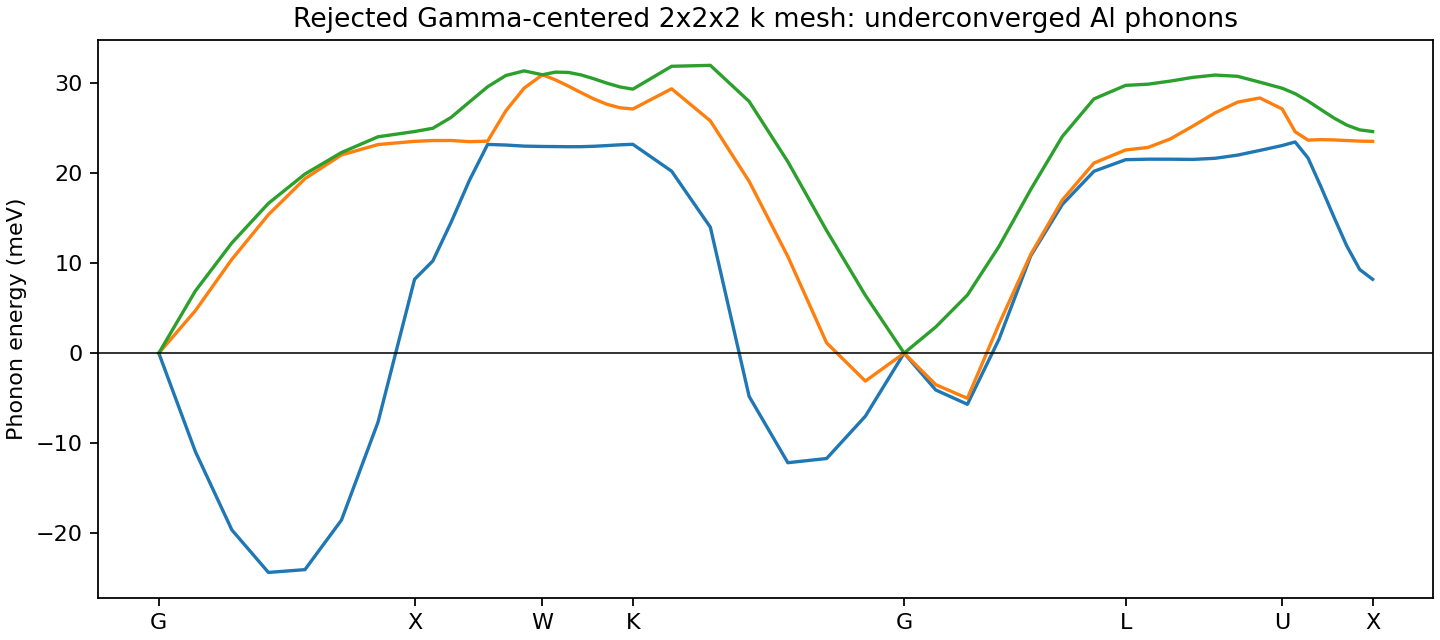

The table this chart was drawn from, first rows:
distance, q1, q2, q3, energy1_eV, energy2_eV, energy3_eV
0.000000000000000000e+00, 0.000000000000000000e+00, 0.000000000000000000e+00, 0.000000000000000000e+00, -2.709616366617195727e-10, -8.053558733049686581e-11, 2.411471090960624949e-10
3.536067892503535343e-02, 7.142857142857142461e-02, 0.000000000000000000e+00, 7.142857142857142461e-02, -1.092531010747961086e-02, 4.711961203550530351e-03, 6.901281111230793235e-03
7.072135785007070685e-02, 1.428571428571428492e-01, 0.000000000000000000e+00, 1.428571428571428492e-01, -1.963961373137102992e-02, 1.042092493556458742e-02, 1.224728970603514849e-02
1.060820367751060672e-01, 2.142857142857142738e-01, 0.000000000000000000e+00, 2.142857142857142738e-01, -2.435773325951083937e-02, 1.538049624317990027e-02, 1.663853122198730855e-02
1.414427157001414137e-01, 2.857142857142856984e-01, 0.000000000000000000e+00, 2.857142857142856984e-01, -2.404801869890726279e-02, 1.937981828798046591e-02, 1.989438255924174531e-02
1.768033946251767463e-01, 3.571428571428570953e-01, 0.000000000000000000e+00, 3.571428571428570953e-01, -1.853970836338898059e-02, 2.201832818298177924e-02, 2.228442022170633655e-02
2.121640735502121344e-01, 4.285714285714285476e-01, 0.000000000000000000e+00, 4.285714285714285476e-01, -7.662911081672330038e-03, 2.316902240255344289e-02, 2.403244256383830352e-02
2.475247524752474948e-01, 5.000000000000000000e-01, 0.000000000000000000e+00, 5.000000000000000000e-01, 8.202018221869356376e-03, 2.352591638296981300e-02, 2.461521001538625672e-02
2.475247524752474948e-01, 5.000000000000000000e-01, 0.000000000000000000e+00, 5.000000000000000000e-01, 8.202018221869356376e-03, 2.352591638296981300e-02, 2.461521001538625672e-02
2.652050919377652027e-01, 5.000000000000000000e-01, 3.571428571428571230e-02, 5.357142857142856984e-01, 1.024059417586507988e-02, 2.361718620120449239e-02, 2.498011883815241807e-02
2.828854314002828829e-01, 5.000000000000000000e-01, 7.142857142857142461e-02, 5.714285714285713969e-01, 1.453163413191650537e-02, 2.362102523623628783e-02, 2.618471877412400367e-02
3.005657708628005631e-01, 5.000000000000000000e-01, 1.071428571428571369e-01, 6.071428571428570953e-01, 1.918023413344506142e-02, 2.348932857587435891e-02, 2.789403245739292825e-02
3.182461103253182433e-01, 5.000000000000000000e-01, 1.428571428571428492e-01, 6.428571428571427937e-01, 2.318582727459066531e-02, 2.354440372896450182e-02, 2.958832534978180981e-02
3.359264497878359235e-01, 5.000000000000000000e-01, 1.785714285714285476e-01, 6.785714285714284921e-01, 2.311591593812618167e-02, 2.692046445155608578e-02, 3.084429170509997431e-02
3.536067892503536036e-01, 5.000000000000000000e-01, 2.142857142857142738e-01, 7.142857142857141906e-01, 2.299684617988833127e-02, 2.944109952294465815e-02, 3.135416476456245882e-02
3.712871287128712838e-01, 5.000000000000000000e-01, 2.500000000000000000e-01, 7.500000000000000000e-01, 2.295709218264307266e-02, 3.091641530215363115e-02, 3.092110765003178857e-02
3.712871287128712838e-01, 5.000000000000000000e-01, 2.500000000000000000e-01, 7.500000000000000000e-01, 2.295709218264307266e-02, 3.091641530215363115e-02, 3.092110765003178857e-02
3.837890166404976378e-01, 4.821428571428571508e-01, 2.678571428571428492e-01, 7.500000000000000000e-01, 2.294558633830884320e-02, 3.035929405924922553e-02, 3.121575843442770531e-02
3.962909045681240472e-01, 4.642857142857143016e-01, 2.857142857142856984e-01, 7.500000000000000000e-01, 2.292832006768431852e-02, 2.966948480296355620e-02, 3.118433995605503911e-02
4.087927924957504011e-01, 4.464285714285713969e-01, 3.035714285714285476e-01, 7.500000000000000000e-01, 2.293455712489781903e-02, 2.892889799623219946e-02, 3.090343634128862871e-02
4.212946804233767550e-01, 4.285714285714286031e-01, 3.214285714285713969e-01, 7.500000000000000000e-01, 2.297895176545293461e-02, 2.822397658195234527e-02, 3.046812406361456074e-02
4.337965683510031090e-01, 4.107142857142856984e-01, 3.392857142857142461e-01, 7.500000000000000000e-01, 2.305653413626797960e-02, 2.764119260554106713e-02, 2.998605092868003238e-02
4.462984562786295184e-01, 3.928571428571428492e-01, 3.571428571428570953e-01, 7.500000000000000000e-01, 2.314136841433627606e-02, 2.725581151321585655e-02, 2.957081614219417634e-02
4.588003442062558723e-01, 3.750000000000000000e-01, 3.750000000000000000e-01, 7.500000000000000000e-01, 2.319704283930079658e-02, 2.711936193357048289e-02, 2.932384707966907006e-02
4.588003442062558723e-01, 3.750000000000000000e-01, 3.750000000000000000e-01, 7.500000000000000000e-01, 2.319704283930079658e-02, 2.711936193357048289e-02, 2.932384707966907006e-02
4.963060079891349896e-01, 3.214285714285714524e-01, 3.214285714285714524e-01, 6.428571428571429047e-01, 2.021501723228884273e-02, 2.936422099748767570e-02, 3.186406453172983821e-02
5.338116717720140514e-01, 2.678571428571428492e-01, 2.678571428571428492e-01, 5.357142857142856984e-01, 1.398731037089857507e-02, 2.580060348549097216e-02, 3.196733241095672806e-02
5.713173355548931687e-01, 2.142857142857142738e-01, 2.142857142857142738e-01, 4.285714285714285476e-01, -4.800150385718775919e-03, 1.909052255283213290e-02, 2.796382894924160853e-02
6.088229993377722860e-01, 1.607142857142857262e-01, 1.607142857142857262e-01, 3.214285714285714524e-01, -1.217173772523137860e-02, 1.072899824376893387e-02, 2.126213032112259094e-02
6.463286631206514032e-01, 1.071428571428571785e-01, 1.071428571428571785e-01, 2.142857142857143571e-01, -1.170364227136394195e-02, 1.142721325396199323e-03, 1.361781409426813909e-02
6.838343269035305205e-01, 5.357142857142858927e-02, 5.357142857142858927e-02, 1.071428571428571785e-01, -7.005721744639966352e-03, -3.104778254328566332e-03, 6.421081150951270938e-03
7.213399906864096378e-01, 0.000000000000000000e+00, 0.000000000000000000e+00, 0.000000000000000000e+00, -2.709616366617195727e-10, -8.053558733049686581e-11, 2.411471090960624949e-10
7.213399906864096378e-01, 0.000000000000000000e+00, 0.000000000000000000e+00, 0.000000000000000000e+00, -2.709616366617195727e-10, -8.053558733049686581e-11, 2.411471090960624949e-10
7.519632369305553343e-01, 7.142857142857142461e-02, 7.142857142857142461e-02, 7.142857142857142461e-02, -4.093973665366739019e-03, -3.502146641032416637e-03, 2.908048563445766489e-03
7.825864831747009198e-01, 1.428571428571428492e-01, 1.428571428571428492e-01, 1.428571428571428492e-01, -5.680624513833636667e-03, -5.016157021239929341e-03, 6.452693201698820637e-03
8.132097294188465053e-01, 2.142857142857142738e-01, 2.142857142857142738e-01, 2.142857142857142738e-01, 1.557597036931974814e-03, 3.232096182310441324e-03, 1.186317268370690008e-02
8.438329756629922018e-01, 2.857142857142856984e-01, 2.857142857142856984e-01, 2.857142857142856984e-01, 1.079568138082653492e-02, 1.095338528606968134e-02, 1.816630950087365012e-02
8.744562219071377873e-01, 3.571428571428570953e-01, 3.571428571428570953e-01, 3.571428571428570953e-01, 1.651576554312505704e-02, 1.700995639946749002e-02, 2.406456090031545980e-02
9.050794681512834838e-01, 4.285714285714285476e-01, 4.285714285714285476e-01, 4.285714285714285476e-01, 2.019924222409388154e-02, 2.111661063840375094e-02, 2.823885626190329734e-02
9.357027143954290693e-01, 5.000000000000000000e-01, 5.000000000000000000e-01, 5.000000000000000000e-01, 2.148809551719409530e-02, 2.256791969118593366e-02, 2.974297850999917808e-02
9.357027143954290693e-01, 5.000000000000000000e-01, 5.000000000000000000e-01, 5.000000000000000000e-01, 2.148809551719409530e-02, 2.256791969118593366e-02, 2.974297850999917808e-02
9.573566194766098825e-01, 5.178571428571429047e-01, 4.642857142857143016e-01, 5.178571428571429047e-01, 2.154522219775736880e-02, 2.284799636403881534e-02, 2.987535580219432066e-02
9.790105245577908066e-01, 5.357142857142856984e-01, 4.285714285714286031e-01, 5.357142857142856984e-01, 2.154273739124568793e-02, 2.379628899488032620e-02, 3.022019835447562613e-02
1.000664429638971509e+00, 5.535714285714286031e-01, 3.928571428571428492e-01, 5.535714285714286031e-01, 2.151882072785046146e-02, 2.520838181062678637e-02, 3.063023627317596267e-02
1.022318334720152544e+00, 5.714285714285713969e-01, 3.571428571428571508e-01, 5.714285714285713969e-01, 2.164428976151719364e-02, 2.669037234013391449e-02, 3.088883163844926422e-02
1.043972239801333357e+00, 5.892857142857143016e-01, 3.214285714285714524e-01, 5.892857142857143016e-01, 2.199490355483957327e-02, 2.787827236167701381e-02, 3.075323565307971213e-02
1.065626144882514170e+00, 6.071428571428572063e-01, 2.857142857142856984e-01, 6.071428571428572063e-01, 2.251903599114733756e-02, 2.834498404363642796e-02, 3.010009171869315950e-02
1.087280049963694983e+00, 6.250000000000000000e-01, 2.500000000000000000e-01, 6.250000000000000000e-01, 2.306227500905447259e-02, 2.712040113857603837e-02, 2.942543144514017661e-02
1.087280049963694983e+00, 6.250000000000000000e-01, 2.500000000000000000e-01, 6.250000000000000000e-01, 2.306227500905447259e-02, 2.712040113857603837e-02, 2.942543144514017661e-02
1.099781937891321393e+00, 6.071428571428572063e-01, 2.142857142857143016e-01, 6.071428571428572063e-01, 2.345842922676773940e-02, 2.459207831947002321e-02, 2.882108912863266814e-02
1.112283825818947802e+00, 5.892857142857143016e-01, 1.785714285714285754e-01, 5.892857142857143016e-01, 2.167492276844090043e-02, 2.366203495270880613e-02, 2.799418303679062150e-02
1.124785713746573990e+00, 5.714285714285713969e-01, 1.428571428571428492e-01, 5.714285714285713969e-01, 1.847368683771300271e-02, 2.371761147689129684e-02, 2.705263887567320100e-02
1.137287601674200399e+00, 5.535714285714286031e-01, 1.071428571428571508e-01, 5.535714285714286031e-01, 1.513013049826525749e-02, 2.368507939278214139e-02, 2.612106693549542252e-02
1.149789489601826808e+00, 5.357142857142856984e-01, 7.142857142857145236e-02, 5.357142857142856984e-01, 1.189924902580857119e-02, 2.361536823835664808e-02, 2.533068722639673573e-02
1.162291377529453218e+00, 5.178571428571429047e-01, 3.571428571428572618e-02, 5.178571428571429047e-01, 9.286186902133572799e-03, 2.355164933800811544e-02, 2.480113118002904779e-02
1.174793265457079627e+00, 5.000000000000000000e-01, 0.000000000000000000e+00, 5.000000000000000000e-01, 8.202018221869356376e-03, 2.352591638296981300e-02, 2.461521001538625672e-02
